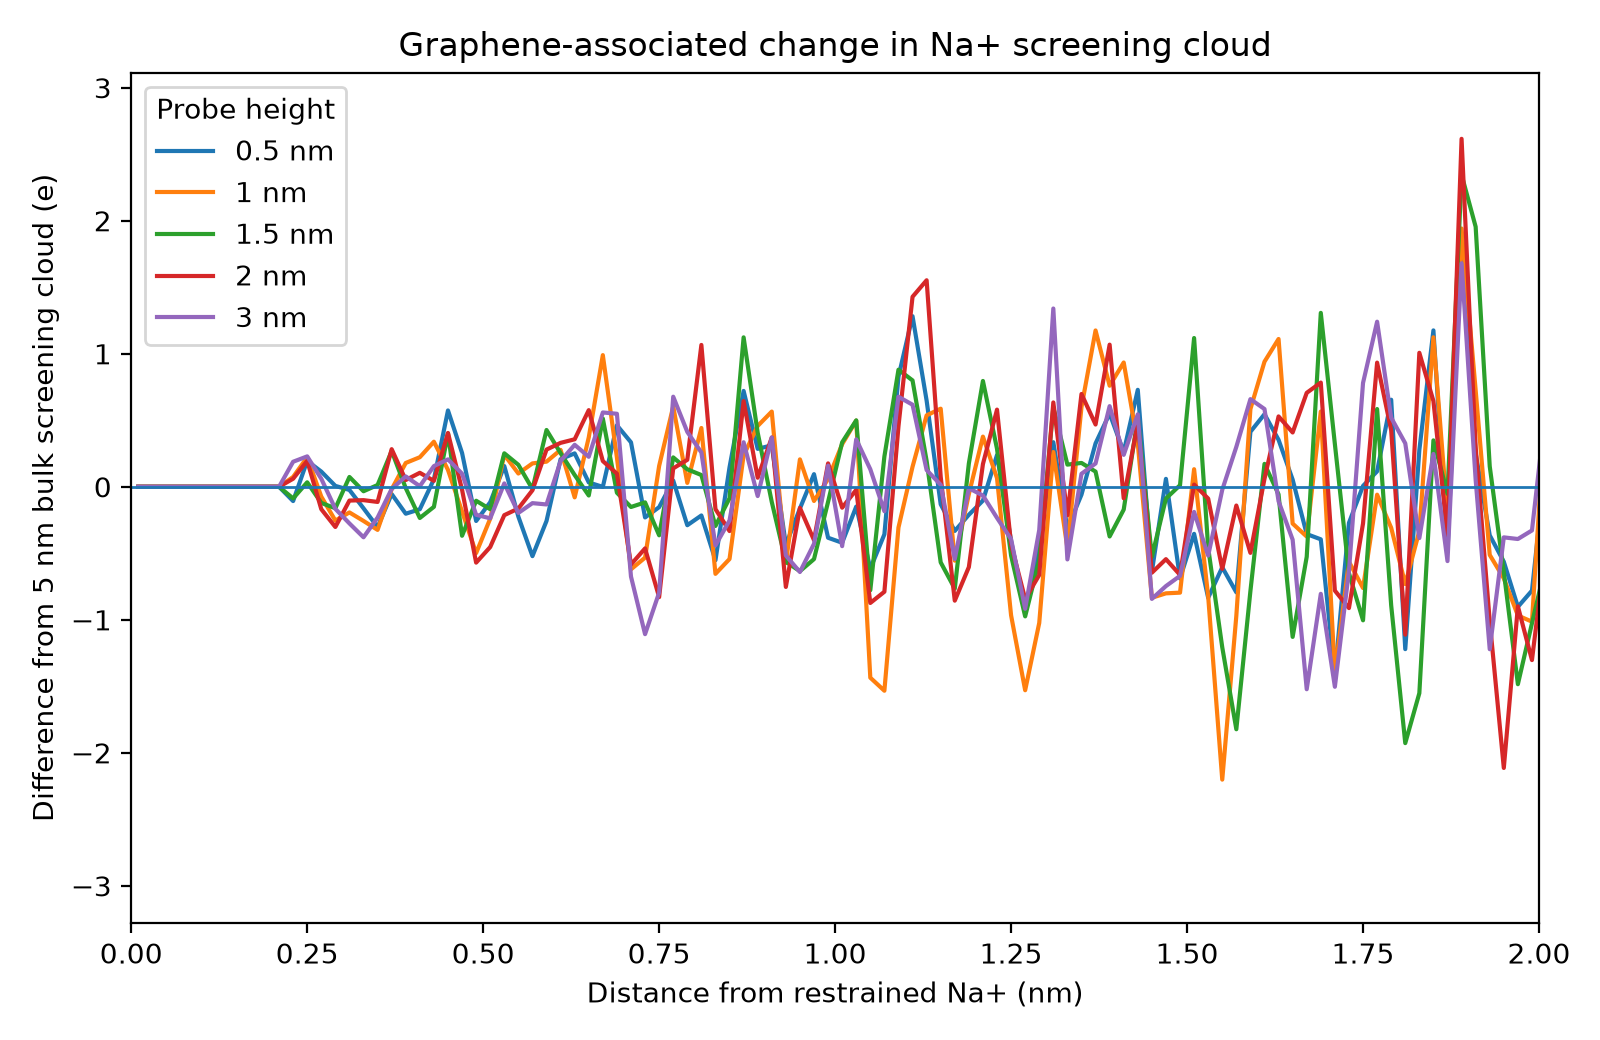

The file beside this chart, header and first rows:
branch, target_nm, radius_nm, delta_environment_charge_e, delta_water_charge_e, delta_ion_charge_e, delta_ligand_charge_e
probe_0p5nm, 0.5, 0.01, 0.0, 0.0, 0.0, 0.0
probe_0p5nm, 0.5, 0.03, 0.0, 0.0, 0.0, 0.0
probe_0p5nm, 0.5, 0.05, 0.0, 0.0, 0.0, 0.0
probe_0p5nm, 0.5, 0.07, 0.0, 0.0, 0.0, 0.0
probe_0p5nm, 0.5, 0.09, 0.0, 0.0, 0.0, 0.0
probe_0p5nm, 0.5, 0.11, 0.0, 0.0, 0.0, 0.0
probe_0p5nm, 0.5, 0.13, 0.0, 0.0, 0.0, 0.0
probe_0p5nm, 0.5, 0.15, 0.0, 0.0, 0.0, 0.0
probe_0p5nm, 0.5, 0.17, 0.0, 0.0, 0.0, 0.0
probe_0p5nm, 0.5, 0.19, 0.0, 0.0, 0.0, 0.0
probe_0p5nm, 0.5, 0.21, 0.0, 0.0, 0.0, 0.0
probe_0p5nm, 0.5, 0.23, -0.1076, -0.1076, 0.0, 0.0
probe_0p5nm, 0.5, 0.25, 0.195, 0.195, 0.0, 0.0
probe_0p5nm, 0.5, 0.27, 0.1143, 0.1143, 0.0, 0.0
probe_0p5nm, 0.5, 0.29, 0.006724, 0.006724, 0.0, 0.0
probe_0p5nm, 0.5, 0.31, -0.02372, -0.03362, 0.009901, 0.0
probe_0p5nm, 0.5, 0.33, -0.1618, -0.1816, 0.0198, 0.0
probe_0p5nm, 0.5, 0.35, -0.303, -0.3228, 0.0198, 0.0
probe_0p5nm, 0.5, 0.37, -0.05453, -0.09414, 0.0396, 0.0
probe_0p5nm, 0.5, 0.39, -0.2025, -0.2421, 0.0396, 0.0
probe_0p5nm, 0.5, 0.41, -0.1688, -0.2084, 0.0396, 0.0
probe_0p5nm, 0.5, 0.43, 0.05623, 0.006724, 0.0495, 0.0
probe_0p5nm, 0.5, 0.45, 0.574, 0.5245, 0.0495, 0.0
probe_0p5nm, 0.5, 0.47, 0.2544, 0.195, 0.05941, 0.0
probe_0p5nm, 0.5, 0.49, -0.257, -0.3362, 0.07921, 0.0
probe_0p5nm, 0.5, 0.51, -0.1162, -0.2152, 0.09901, 0.0
probe_0p5nm, 0.5, 0.53, 0.156, 0.04707, 0.1089, 0.0
probe_0p5nm, 0.5, 0.55, -0.2245, -0.3631, 0.1386, 0.0
probe_0p5nm, 0.5, 0.57, -0.5215, -0.7195, 0.198, 0.0
probe_0p5nm, 0.5, 0.59, -0.2568, -0.5043, 0.2475, 0.0
probe_0p5nm, 0.5, 0.61, 0.2076, -0.02017, 0.2277, 0.0
probe_0p5nm, 0.5, 0.63, 0.2511, 0.01345, 0.2376, 0.0
probe_0p5nm, 0.5, 0.65, 0.03272, -0.195, 0.2277, 0.0
probe_0p5nm, 0.5, 0.67, -0.0008993, -0.2286, 0.2277, 0.0
probe_0p5nm, 0.5, 0.69, 0.4623, 0.195, 0.2673, 0.0
probe_0p5nm, 0.5, 0.71, 0.3342, 0.04707, 0.2871, 0.0
probe_0p5nm, 0.5, 0.73, -0.2306, -0.5178, 0.2871, 0.0
probe_0p5nm, 0.5, 0.75, -0.1531, -0.4303, 0.2772, 0.0
probe_0p5nm, 0.5, 0.77, 0.04712, -0.3093, 0.3564, 0.0
probe_0p5nm, 0.5, 0.79, -0.2891, -0.6455, 0.3564, 0.0
probe_0p5nm, 0.5, 0.81, -0.2155, -0.5917, 0.3762, 0.0
probe_0p5nm, 0.5, 0.83, -0.5524, -0.9683, 0.4158, 0.0
probe_0p5nm, 0.5, 0.85, 0.1465, -0.2891, 0.4356, 0.0
probe_0p5nm, 0.5, 0.87, 0.7205, 0.2353, 0.4851, 0.0
probe_0p5nm, 0.5, 0.89, 0.2851, -0.2891, 0.5743, 0.0
probe_0p5nm, 0.5, 0.91, 0.3116, -0.2824, 0.5941, 0.0
probe_0p5nm, 0.5, 0.93, -0.4383, -1.042, 0.604, 0.0
probe_0p5nm, 0.5, 0.95, -0.1633, -0.8069, 0.6436, 0.0
probe_0p5nm, 0.5, 0.97, 0.09499, -0.5783, 0.6733, 0.0
probe_0p5nm, 0.5, 0.99, -0.3832, -1.096, 0.7129, 0.0
probe_0p5nm, 0.5, 1.01, -0.4207, -1.163, 0.7426, 0.0
probe_0p5nm, 0.5, 1.03, -0.1486, -0.901, 0.7525, 0.0
probe_0p5nm, 0.5, 1.05, -0.6161, -1.378, 0.7624, 0.0
probe_0p5nm, 0.5, 1.07, -0.3574, -1.13, 0.7723, 0.0
probe_0p5nm, 0.5, 1.09, 0.8273, 0.03362, 0.7921, 0.001648
probe_0p5nm, 0.5, 1.11, 1.282, 0.4572, 0.8218, 0.003296
probe_0p5nm, 0.5, 1.13, 0.6481, -0.2084, 0.8515, 0.005113
probe_0p5nm, 0.5, 1.15, -0.1317, -1.009, 0.8713, 0.00565
probe_0p5nm, 0.5, 1.17, -0.3321, -1.251, 0.9109, 0.007733
probe_0p5nm, 0.5, 1.19, -0.2105, -1.163, 0.9406, 0.01224
... 565 more rows
